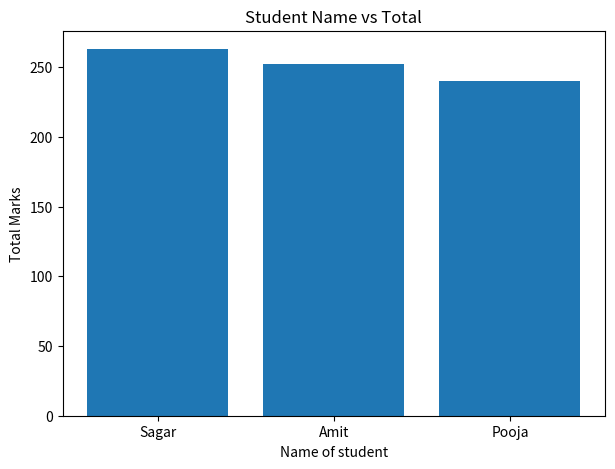

Generate this figure with matplotlib:
import pandas as pd 
import matplotlib.pyplot as plt

def main():

    # Q7

    data = {
    'Name':['Amit','Sagar','Pooja'],
    'Math':[85,90,78],
    'Science':[92,88,80],
    'English':[75,85,82]
    }

    df = pd.DataFrame(data)

    df['Total'] = df['Math'] + df['Science'] + df['English']
    print("-"*50)
    print(df)
    print("-"*50)

    df_sort = df.sort_values(by='Total',ascending=False)

    plt.figure(figsize=(7,5))
    plt.bar(df_sort['Name'],df_sort['Total'])
    plt.xlabel("Name of student")
    plt.ylabel("Total Marks")
    plt.title("Student Name vs Total")
    plt.show()


if __name__ == "__main__":
    main()
